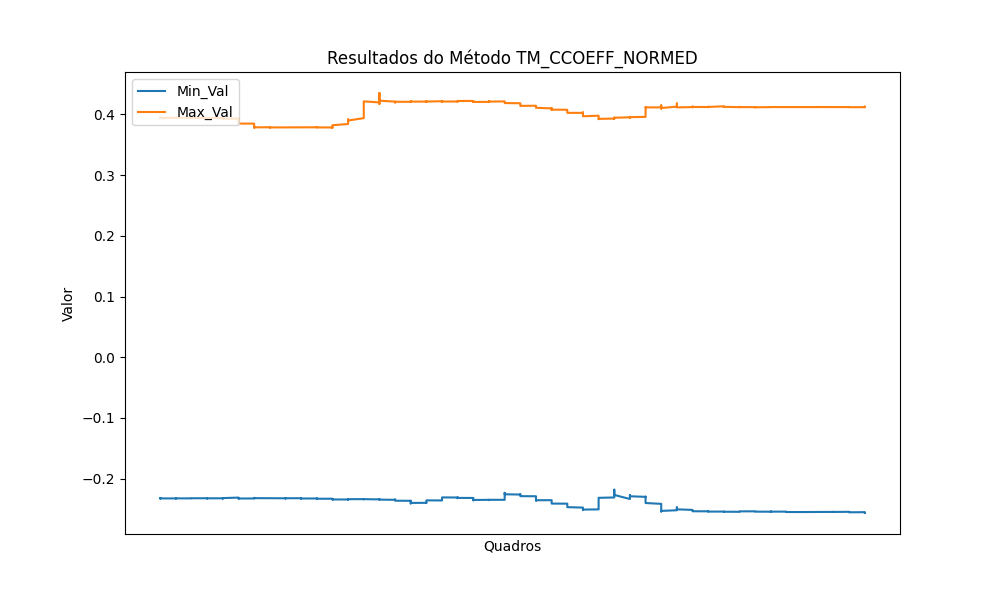

Values plotted in this chart, from the file beside it:
Quadro, Min_Val, Max_Val
frame_0000.png, -0.2321, 0.3943
frame_0001.png, -0.2321, 0.3942
frame_0002.png, -0.232, 0.3943
frame_0003.png, -0.2319, 0.3943
frame_0004.png, -0.2324, 0.3943
frame_0005.png, -0.2323, 0.3943
frame_0006.png, -0.2324, 0.3944
frame_0007.png, -0.2325, 0.3943
frame_0008.png, -0.2325, 0.3942
frame_0009.png, -0.2324, 0.3942
frame_0010.png, -0.2325, 0.3942
frame_0011.png, -0.2325, 0.3942
frame_0012.png, -0.2324, 0.3942
frame_0013.png, -0.2322, 0.3942
frame_0014.png, -0.2322, 0.3943
frame_0015.png, -0.2323, 0.3942
frame_0016.png, -0.2323, 0.3944
frame_0017.png, -0.2324, 0.3944
frame_0018.png, -0.2323, 0.3945
frame_0019.png, -0.2324, 0.3944
frame_0020.png, -0.2324, 0.3945
frame_0021.png, -0.2324, 0.3943
frame_0022.png, -0.2324, 0.3941
frame_0023.png, -0.2323, 0.3941
frame_0024.png, -0.2323, 0.394
frame_0025.png, -0.2324, 0.394
frame_0026.png, -0.2324, 0.3942
frame_0027.png, -0.2324, 0.3941
frame_0028.png, -0.2324, 0.3941
frame_0029.png, -0.2322, 0.3942
frame_0030.png, -0.2322, 0.3942
frame_0031.png, -0.2322, 0.3941
frame_0032.png, -0.2323, 0.394
frame_0033.png, -0.2324, 0.3941
frame_0034.png, -0.2323, 0.3941
frame_0035.png, -0.2323, 0.3942
frame_0036.png, -0.2323, 0.394
frame_0037.png, -0.2322, 0.3941
frame_0038.png, -0.2322, 0.3941
frame_0039.png, -0.2323, 0.3941
frame_0040.png, -0.2323, 0.3941
frame_0041.png, -0.2322, 0.394
frame_0042.png, -0.2325, 0.3941
frame_0043.png, -0.2326, 0.3943
frame_0044.png, -0.2326, 0.3936
frame_0045.png, -0.2323, 0.3931
frame_0046.png, -0.2321, 0.393
frame_0047.png, -0.2319, 0.3931
frame_0048.png, -0.2321, 0.393
frame_0049.png, -0.2319, 0.3931
frame_0050.png, -0.2311, 0.3931
frame_0051.png, -0.2322, 0.3926
frame_0052.png, -0.2322, 0.3921
frame_0053.png, -0.2322, 0.3912
frame_0054.png, -0.2327, 0.3891
frame_0055.png, -0.2325, 0.3865
frame_0056.png, -0.2324, 0.3851
frame_0057.png, -0.2323, 0.3849
frame_0058.png, -0.2325, 0.3852
frame_0059.png, -0.2326, 0.3849
... 398 more rows
